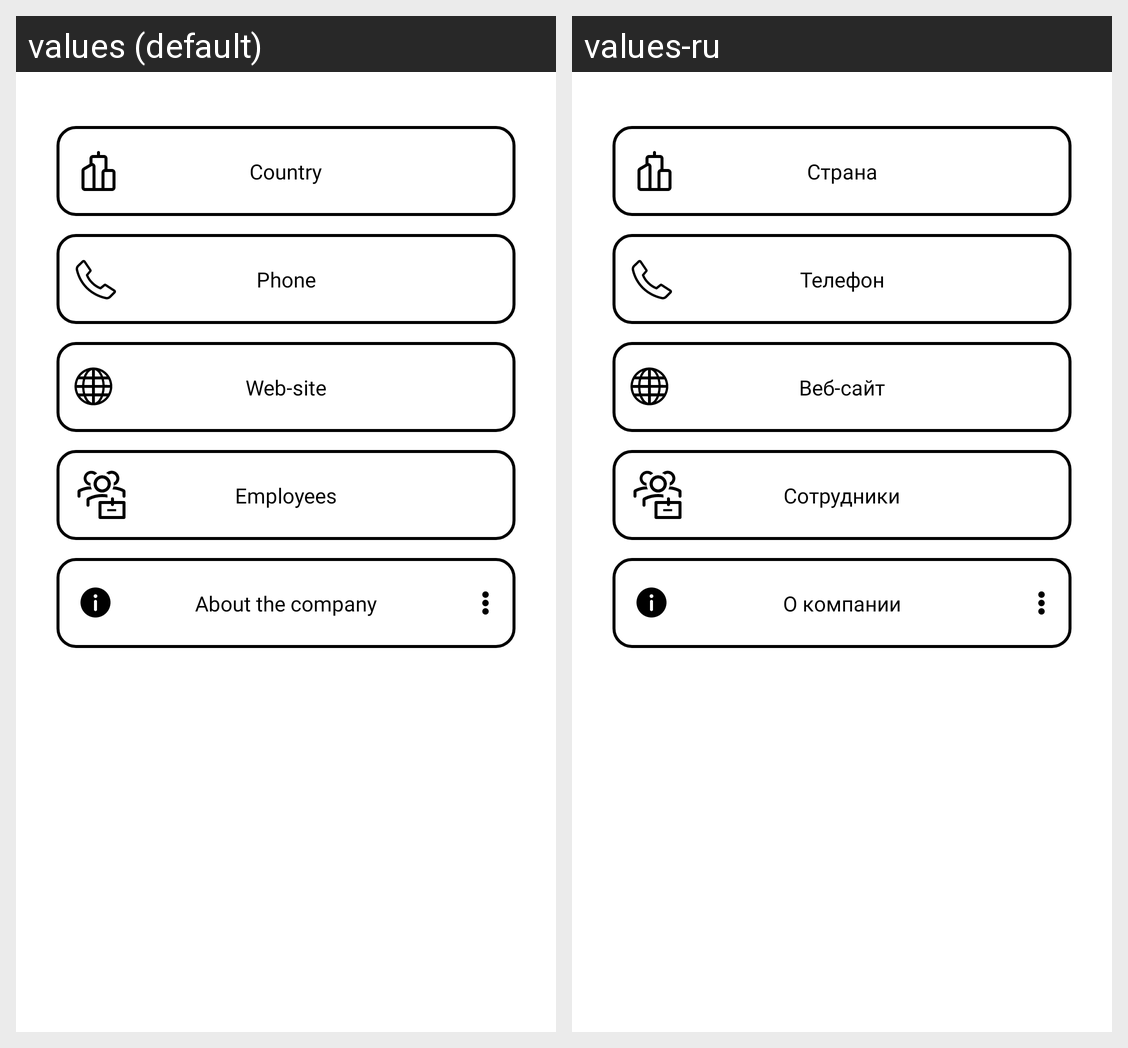

Locale-by-locale string values for the Android screen shown in this grid:
Android screen res/layout/fragment_item_summary.xml rendered under 2 locales, left to right: values (default), values-ru. Device: Nexus 5 (rendered at 1080×1920; each locale shown at half size, 540×960, under a caption strip naming it); theme Theme.StockApp.
Strings drawn on this screen, with the default value and each locale's value (text and hints the layout hard-codes, and strings that could not be matched under every locale, appear in the picture but are not listed):

country
  values: Country
  values-ru: Страна

phone
  values: Phone
  values-ru: Телефон

web_site
  values: Web-site
  values-ru: Веб-сайт

employees
  values: Employees
  values-ru: Сотрудники

about_the_company
  values: About the company
  values-ru: О компании
